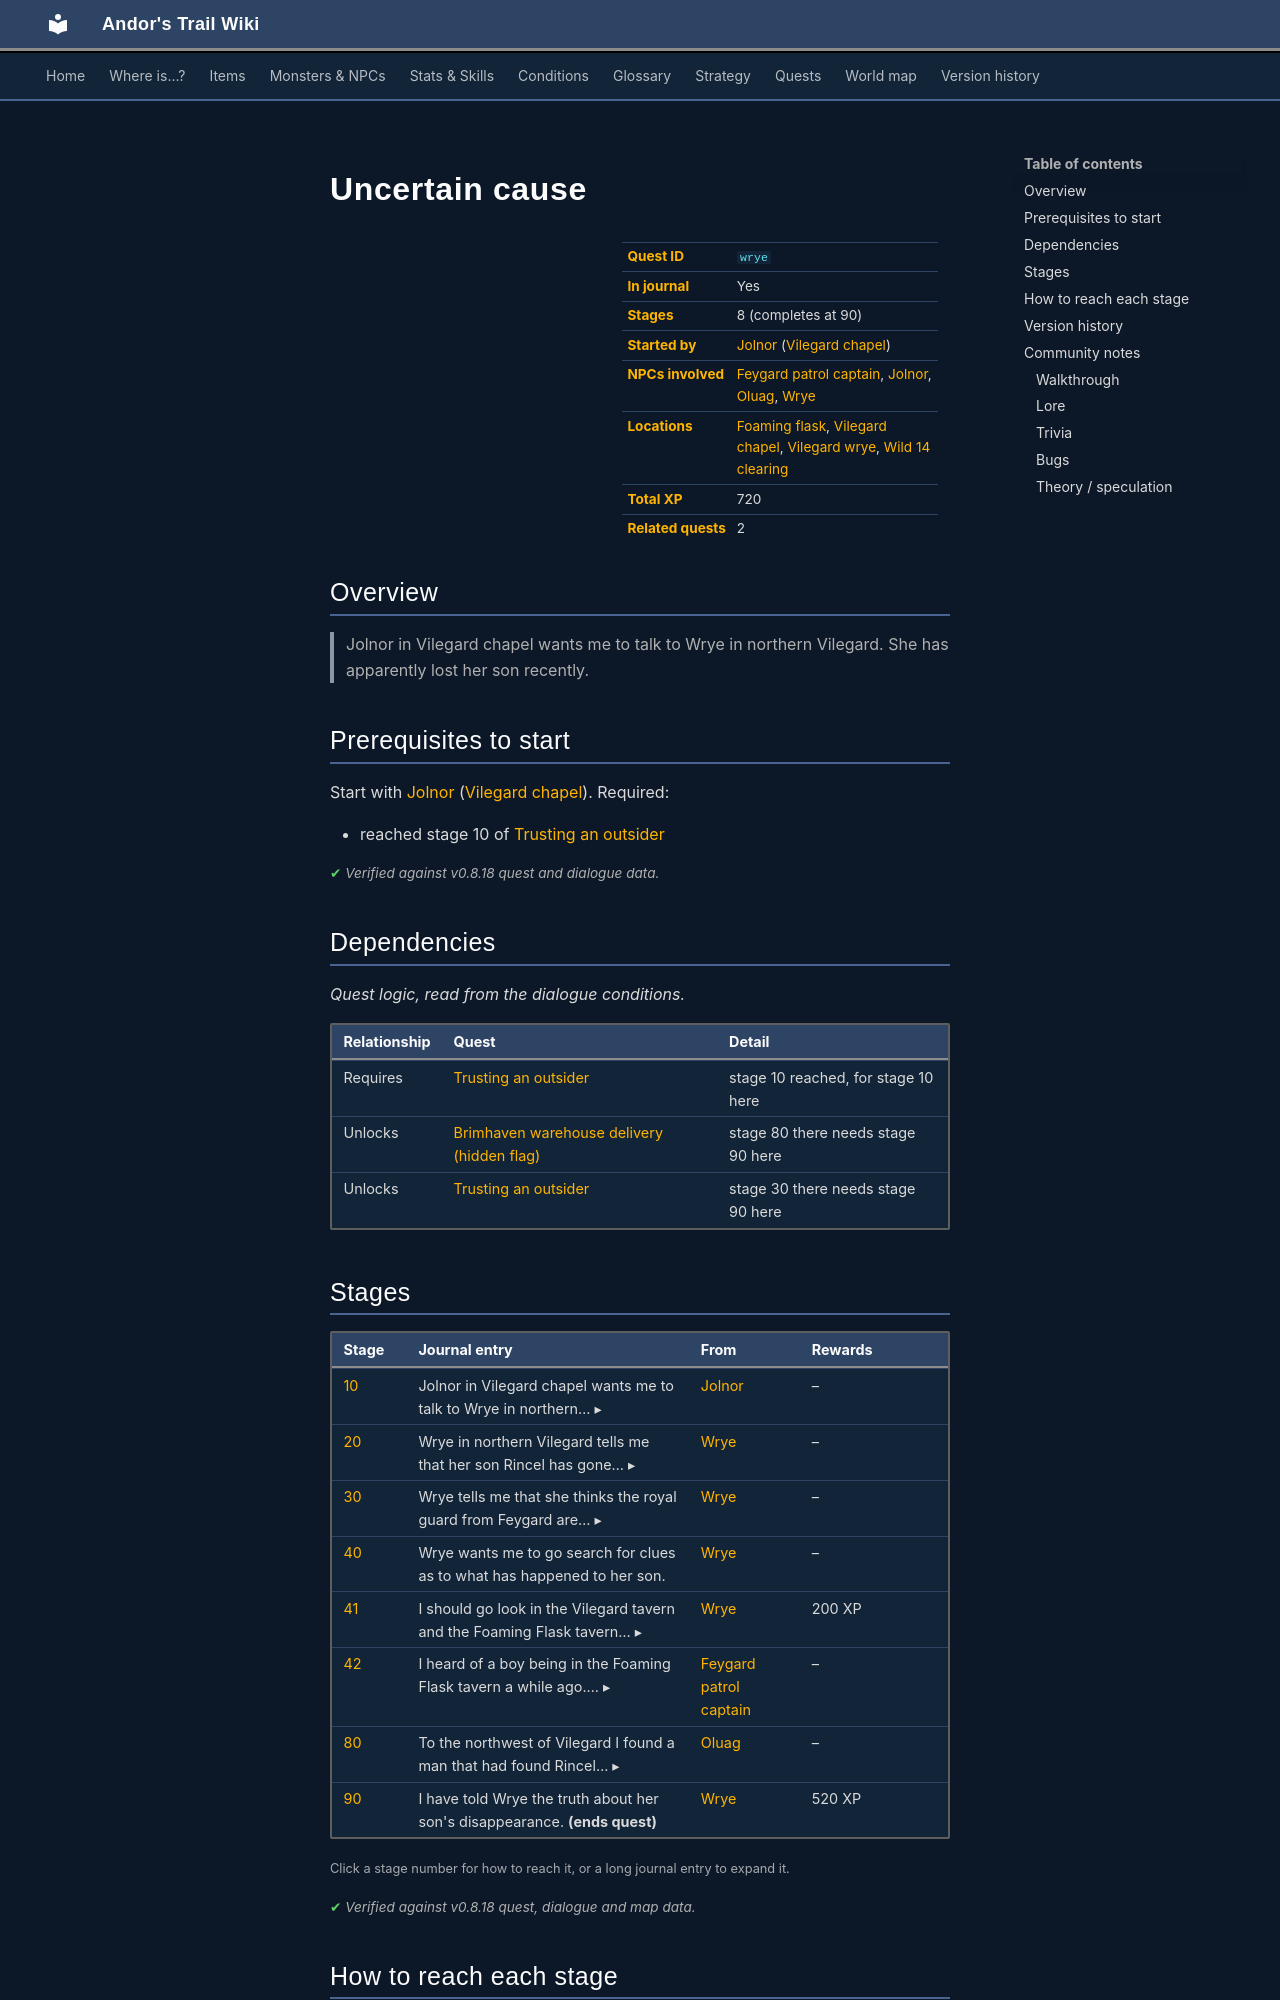

repository: asdfghjkl628/Andor-s-Trail-Wikiiii · page: quests/wrye/index.html · generator: mkdocs

---
description: "Uncertain cause is a quest in Andor's Trail, started by Jolnor (vilegard_chapel). 8 stages, 720 XP in total. Jolnor in Vilegard chapel wants me to talk to Wrye in northern Vilegard. She has apparently lost her son recently."
---

# Uncertain cause

<div class="infobox" markdown>

| | |
|---|---|
| **Quest ID** | `wrye` |
| **In journal** | Yes |
| **Stages** | 8 (completes at 90) |
| **Started by** | [Jolnor](../monsters/jolnor.md) ([Vilegard chapel](../maps/vilegard_chapel.md)) |
| **NPCs involved** | [Feygard patrol captain](../monsters/feygard_patrol_captain.md), [Jolnor](../monsters/jolnor.md), [Oluag](../monsters/oluag.md), [Wrye](../monsters/wrye.md) |
| **Locations** | [Foaming flask](../maps/foaming_flask.md), [Vilegard chapel](../maps/vilegard_chapel.md), [Vilegard wrye](../maps/vilegard_wrye.md), [Wild 14 clearing](../maps/wild14_clearing.md) |
| **Total XP** | 720 |
| **Related quests** | 2 |

</div>

## Overview

> Jolnor in Vilegard chapel wants me to talk to Wrye in northern Vilegard. She has apparently lost her son recently.

## Prerequisites to start

Start with [Jolnor](../monsters/jolnor.md) ([Vilegard chapel](../maps/vilegard_chapel.md)). Required:

- reached stage 10 of [Trusting an outsider](../quests/vilegard.md#stage-10)


<p class="verified">Verified against v0.8.18 quest and dialogue data.</p>

## Dependencies

*Quest logic, read from the dialogue conditions.*

| Relationship | Quest | Detail |
|---|---|---|
| Requires | [Trusting an outsider](vilegard.md#stage-10) | stage 10 reached, for stage 10 here |
| Unlocks | [Brimhaven warehouse delivery (hidden flag)](brv_wh_delivery_nondisplay.md#stage-80) | stage 80 there needs stage 90 here |
| Unlocks | [Trusting an outsider](vilegard.md#stage-30) | stage 30 there needs stage 90 here |

## Stages

<div class="stages" markdown>

| Stage | Journal entry | From | Rewards |
|---|---|---|---|
| <span id="stage-10"></span>[10](#route-10) | <details class="jt"><summary><span class="s">Jolnor in Vilegard chapel wants me to talk to Wrye in northern… ▸</span><span class="l">▴ less</span></summary>Jolnor in Vilegard chapel wants me to talk to Wrye in northern Vilegard. She has apparently lost her son recently.</details> | [Jolnor](../monsters/jolnor.md) | – |
| <span id="stage-20"></span>[20](#route-20) | <details class="jt"><summary><span class="s">Wrye in northern Vilegard tells me that her son Rincel has gone… ▸</span><span class="l">▴ less</span></summary>Wrye in northern Vilegard tells me that her son Rincel has gone missing. She thinks that he has died or gotten critically hurt.</details> | [Wrye](../monsters/wrye.md) | – |
| <span id="stage-30"></span>[30](#route-30) | <details class="jt"><summary><span class="s">Wrye tells me that she thinks the royal guard from Feygard are… ▸</span><span class="l">▴ less</span></summary>Wrye tells me that she thinks the royal guard from Feygard are involved in his disappearance, and that they have recruited him.</details> | [Wrye](../monsters/wrye.md) | – |
| <span id="stage-40"></span>[40](#route-40) | Wrye wants me to go search for clues as to what has happened to her son. | [Wrye](../monsters/wrye.md) | – |
| <span id="stage-41"></span>[41](#route-41) | <details class="jt"><summary><span class="s">I should go look in the Vilegard tavern and the Foaming Flask tavern… ▸</span><span class="l">▴ less</span></summary>I should go look in the Vilegard tavern and the Foaming Flask tavern north of Vilegard.</details> | [Wrye](../monsters/wrye.md) | 200 XP |
| <span id="stage-42"></span>[42](#route-42) | <details class="jt"><summary><span class="s">I heard of a boy being in the Foaming Flask tavern a while ago.… ▸</span><span class="l">▴ less</span></summary>I heard of a boy being in the Foaming Flask tavern a while ago. Apparently he left to the west of the tavern somewhere.</details> | [Feygard patrol captain](../monsters/feygard_patrol_captain.md) | – |
| <span id="stage-80"></span>[80](#route-80) | <details class="jt"><summary><span class="s">To the northwest of Vilegard I found a man that had found Rincel… ▸</span><span class="l">▴ less</span></summary>To the northwest of Vilegard I found a man that had found Rincel fighting some monsters. Rincel had apparently left Vilegard by his own will to go see the city of Feygard. I should go tell Wrye in northern Vilegard what happened to her son.</details> | [Oluag](../monsters/oluag.md) | – |
| <span id="stage-90"></span>[90](#route-90) | I have told Wrye the truth about her son's disappearance. **(ends quest)** | [Wrye](../monsters/wrye.md) | 520 XP |

</div>

<small>Click a stage number for how to reach it, or a long journal entry to expand it.</small>

<p class="verified">Verified against v0.8.18 quest, dialogue and map data.</p>
